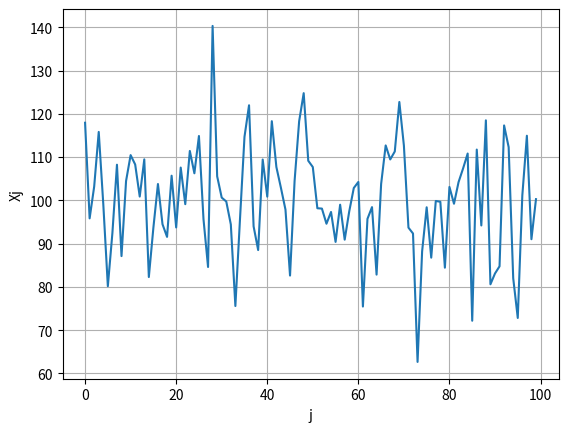

The matplotlib source for this figure:
import matplotlib
import matplotlib.pyplot as plt
import numpy as np
import math


M = 10**6
N = 10**4
L = int(M/N)
print(L)
np.random.seed(0)     # Random seed
r = np.random.rand(M) # r in U[0,1)



r = np.reshape(r, (L, N))

print(len(r))

vec = np.zeros(L)

for j in range(L):
	bins = np.zeros(100)
	for i in range(N):
		#print(r[j][i])
		a = int(r[j][i]*100)
		#print(a)
		bins[a]+=1
	#print(bins)
	s = np.sum((bins -100)**2)
	#print(s)
	vec[j] = s/100

#print(vec)
print(np.sum(vec)/L)



plt.errorbar(np.arange(L),vec,yerr=0)
plt.xlabel('j')
plt.ylabel('Xj')
plt.grid(True)
plt.savefig('Chi_squared')
plt.close()
